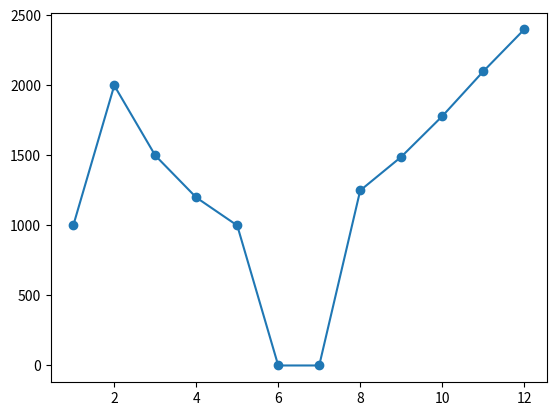

Here is the Python script that generated this plot:
# Representa en un gráfico el sueldo que ha cobrado un trabajador de una empresa en cada uno de los meses de 2024 
# (si en alguno de esos meses el trabajador ha estado en paro, el sueldo será nulo). 
# Haz los cambios pertinentes para que la representación sea a través de puntos únicamente.

import matplotlib.pyplot as plt

meses = ([1,2,3,4,5,6,7,8,9,10,11,12])
sueldo = ([1000,2000,1500,1200,1000,0,0,1250,1490,1780,2100,2400])

plt.plot(meses,sueldo, marker='o')
plt.show()
